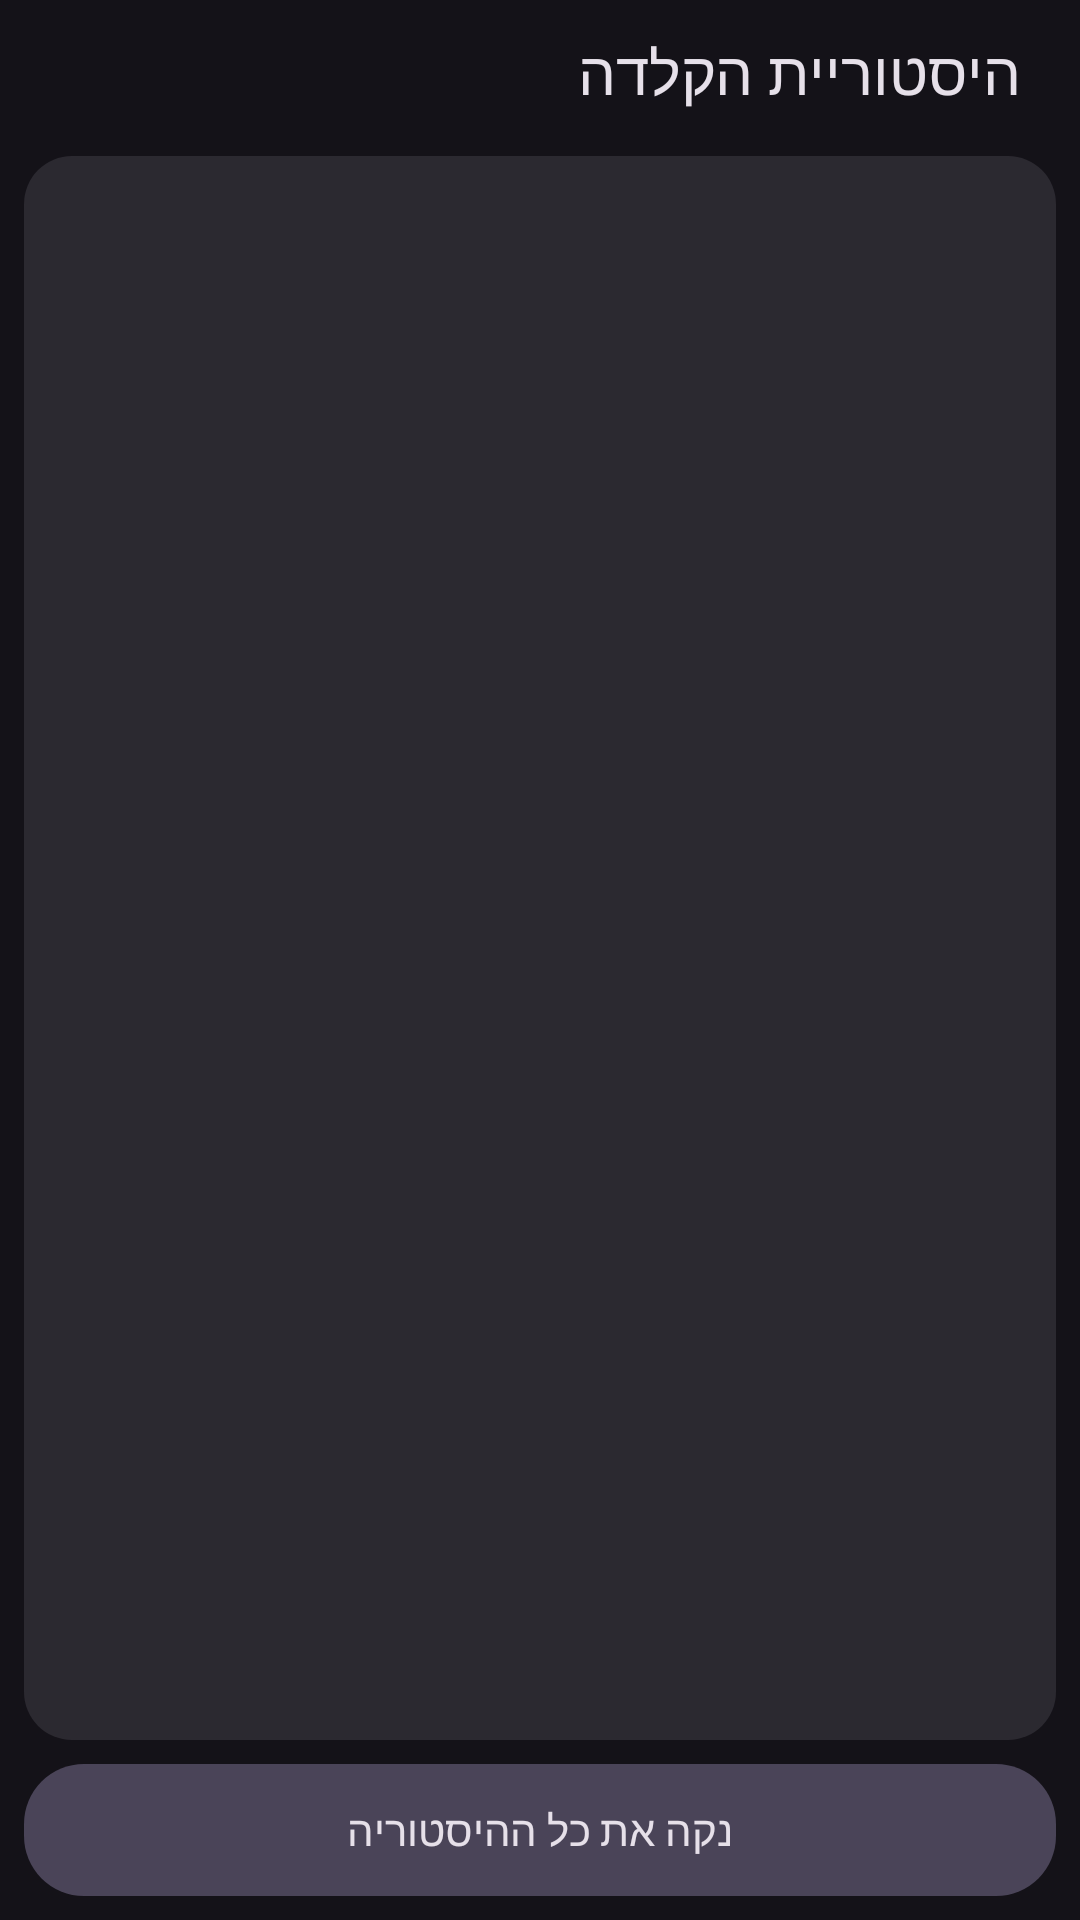

Write the Android layout XML for this screen, with the resource values it uses.
<!-- AndroidManifest.xml: application theme AppTheme -->
<!-- res/layout/activity_history.xml -->
<?xml version="1.0" encoding="utf-8"?>
<LinearLayout xmlns:android="http://schemas.android.com/apk/res/android"
    android:layout_width="match_parent"
    android:layout_height="match_parent"
    android:background="?attr/colorBgMain"
    android:orientation="vertical">

    <TextView
        android:layout_width="match_parent"
        android:layout_height="48dp"
        android:background="?attr/colorHeader"
        android:gravity="center_vertical"
        android:paddingEnd="20dp"
        android:paddingStart="20dp"
        android:text="@string/title_history"
        android:textColor="?attr/colorTextPrimary"
        android:textSize="20sp" />

    <TextView
        android:id="@+id/empty"
        android:layout_width="match_parent"
        android:layout_height="0dp"
        android:layout_weight="1"
        android:gravity="center"
        android:text="@string/history_empty"
        android:textColor="?attr/colorTextSecondary"
        android:textSize="16sp"
        android:visibility="gone" />

    <ListView
        android:id="@+id/list"
        android:layout_width="match_parent"
        android:layout_height="0dp"
        android:layout_weight="1"
        android:layout_marginStart="8dp"
        android:layout_marginEnd="8dp"
        android:layout_marginTop="4dp"
        android:background="?attr/bgCard"
        android:divider="#33808080"
        android:dividerHeight="1dp"
        android:nextFocusDown="@+id/btn_clear_history" />

    <Button
        android:id="@+id/btn_clear_history"
        android:layout_width="match_parent"
        android:layout_height="44dp"
        android:layout_margin="8dp"
        android:background="?attr/bgBtnTonal"
        android:text="@string/btn_clear_history"
        android:textColor="?attr/colorTextPrimary"
        android:textSize="14sp"
        android:nextFocusUp="@id/list" />
</LinearLayout>
<!-- resources referenced by this layout -->
<resources>
  <string name="btn_clear_history">נקה את כל ההיסטוריה</string>
  <string name="history_empty">אין עדיין היסטוריה</string>
  <string name="title_history">היסטוריית הקלדה</string>
  <color name="bg_dark">#FF141218</color>
  <color name="header_dark">#FF141218</color>
  <color name="accent_dark">#FFD0BCFF</color>
  <color name="on_accent_dark">#FF381E72</color>
  <color name="text_white">#FFE6E0E9</color>
  <color name="text_light_gray">#FFCAC4D0</color>
  <!-- drawable bg_input_d (drawable) -->
  <?xml version="1.0" encoding="utf-8"?>
  <selector xmlns:android="http://schemas.android.com/apk/res/android">
      <item android:state_focused="true">
      <shape android:shape="rectangle">
          <solid android:color="#FF2B2930" />
          <stroke android:width="3dp" android:color="#FFD0BCFF" />
          <corners android:radius="16dp" />
      </shape>
      </item>
      <item>
      <shape android:shape="rectangle">
          <solid android:color="#FF2B2930" />
          <stroke android:width="1dp" android:color="#FF938F99" />
          <corners android:radius="16dp" />
      </shape>
      </item>
  </selector>
  <!-- drawable bg_card_d (drawable) -->
  <?xml version="1.0" encoding="utf-8"?>
  <selector xmlns:android="http://schemas.android.com/apk/res/android">
      <item>
      <shape android:shape="rectangle">
          <solid android:color="#FF2B2930" />
          <corners android:radius="16dp" />
      </shape>
      </item>
  </selector>
  <!-- drawable bg_btn_filled_d (drawable) -->
  <?xml version="1.0" encoding="utf-8"?>
  <selector xmlns:android="http://schemas.android.com/apk/res/android">
      <item android:state_focused="true">
      <shape android:shape="rectangle">
          <solid android:color="#FF9A82DB" />
          <stroke android:width="5dp" android:color="#FFEADDFF" />
          <corners android:radius="28dp" />
      </shape>
      </item>
      <item android:state_pressed="true">
      <shape android:shape="rectangle">
          <solid android:color="#FFB69DF8" />
          <corners android:radius="28dp" />
      </shape>
      </item>
      <item>
      <shape android:shape="rectangle">
          <solid android:color="#FFD0BCFF" />
          <corners android:radius="28dp" />
      </shape>
      </item>
  </selector>
  <!-- drawable bg_btn_tonal_d (drawable) -->
  <?xml version="1.0" encoding="utf-8"?>
  <selector xmlns:android="http://schemas.android.com/apk/res/android">
      <item android:state_focused="true">
      <shape android:shape="rectangle">
          <solid android:color="#FF4A4458" />
          <stroke android:width="3dp" android:color="#FFEADDFF" />
          <corners android:radius="20dp" />
      </shape>
      </item>
      <item android:state_pressed="true">
      <shape android:shape="rectangle">
          <solid android:color="#FF938F99" />
          <corners android:radius="20dp" />
      </shape>
      </item>
      <item>
      <shape android:shape="rectangle">
          <solid android:color="#FF4A4458" />
          <corners android:radius="20dp" />
      </shape>
      </item>
  </selector>
  <!-- drawable bg_icon_btn_d (drawable) -->
  <?xml version="1.0" encoding="utf-8"?>
  <selector xmlns:android="http://schemas.android.com/apk/res/android">
      <item android:state_focused="true">
      <shape android:shape="rectangle">
          <solid android:color="#FF4A4458" />
          <stroke android:width="3dp" android:color="#FFEADDFF" />
          <corners android:radius="24dp" />
      </shape>
      </item>
      <item android:state_pressed="true">
      <shape android:shape="rectangle">
          <solid android:color="#FF4A4458" />
          <corners android:radius="24dp" />
      </shape>
      </item>
      <item>
      <shape android:shape="rectangle">
          <solid android:color="#00000000" />
          <corners android:radius="24dp" />
      </shape>
      </item>
  </selector>
</resources>
